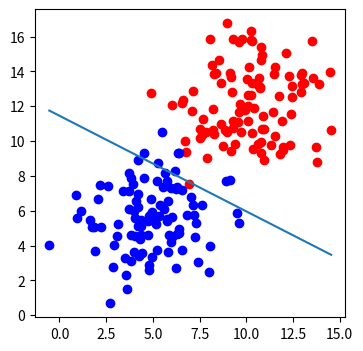

The matplotlib source for this figure:
import numpy as np
import matplotlib.pyplot as plt

def draw(x1, x2):
	ln = plt.plot(x1, x2)
	
def sigmoid(score):
	return 1/(1+np.exp(-score))
	
def calculate_error(line_parameters, points, y):
	n = points.shape[0]
	p = sigmoid(points*line_parameters)
	cross_entropy=-(1/n)*(np.log(p).T*y + np.log(1-p).T*(1-y))
	return cross_entropy
	
def gradient_descent(line_parameters, points, y, alpha):
	n = points.shape[0]
	
	for i in range(500):
		p = sigmoid(points * line_parameters)
		gradient = points.T*(p-y)*(alpha/n)
		line_parameters = line_parameters - gradient
		
		w1 = line_parameters.item(0)
		w2 = line_parameters.item(1)
		b = line_parameters.item(2)
		
		x1 = np.array([points[:, 0].min(), points[:, 0].max()])
		x2 = -b/w2 + (x1*(-w1/w2))
	draw(x1, x2)
	
n_pts=100
np.random.seed(0)
bias= np.ones(n_pts)
top_region=np.array([np.random.normal(10,2,n_pts), np.random.normal(12,2,n_pts), bias]).T
bottom_region= np.array([np.random.normal(5,2, n_pts), np.random.normal(6,2, n_pts), bias]).T
all_points=np.vstack((top_region, bottom_region))
 
line_parameters = np.matrix([np.zeros(3)]).T
# x1=np.array([bottom_region[:,0].min(), top_region[:,0].max()])
# x2= -b/w2 + (x1*(-w1/w2))
y=np.array([np.zeros(n_pts), np.ones(n_pts)]).reshape(n_pts*2, 1)
 
_, ax= plt.subplots(figsize=(4,4))
ax.scatter(top_region[:,0], top_region[:,1], color='r')
ax.scatter(bottom_region[:,0], bottom_region[:,1], color='b')
gradient_descent(line_parameters, all_points, y , 0.06)
plt.show()

